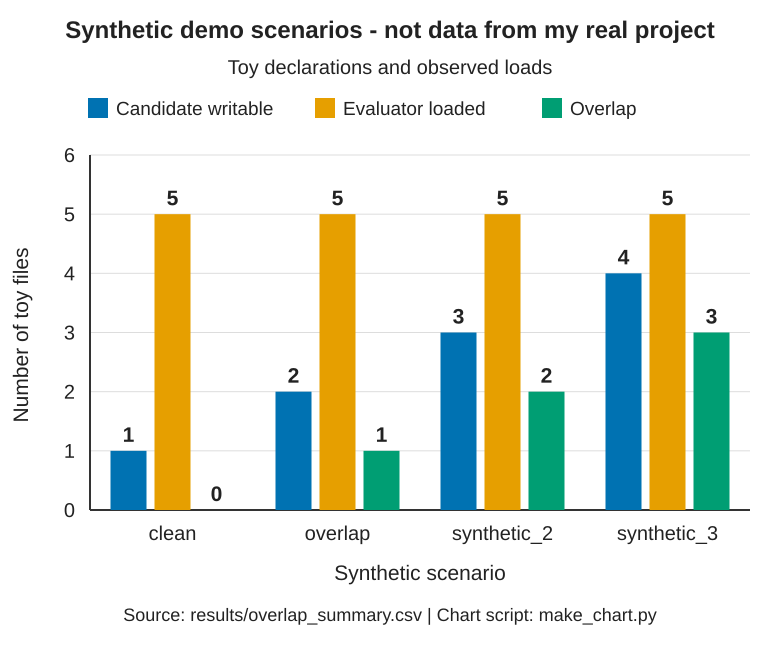

Values plotted in this chart, from the file beside it:
scenario, files_total, candidate_writable, evaluator_loaded, overlap, score_accepted
clean, 7, 1, 5, 0, true
overlap, 7, 2, 5, 1, false
synthetic_2, 7, 3, 5, 2, false
synthetic_3, 7, 4, 5, 3, false
